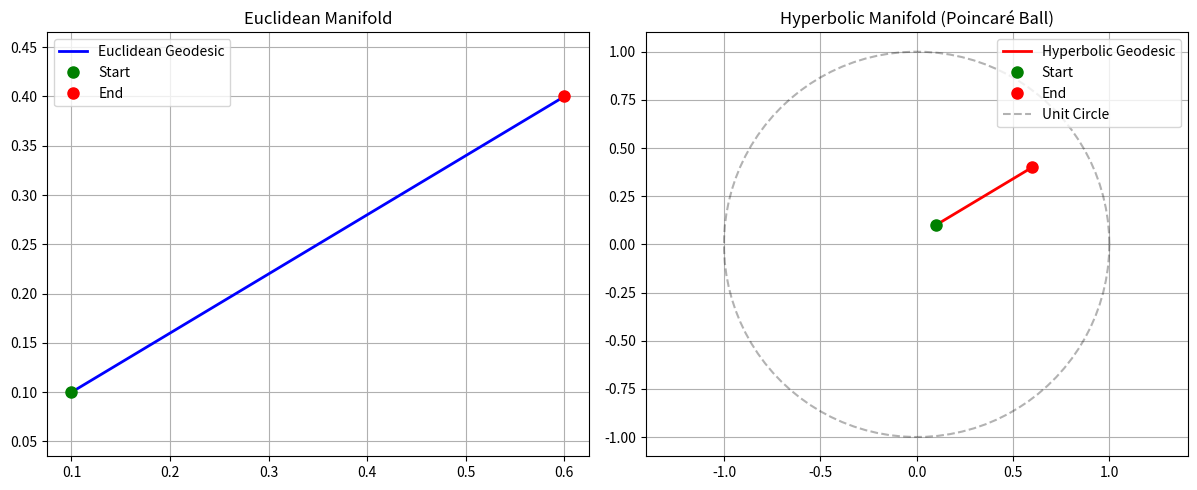

Write the Python code that produced this figure.
#!/usr/bin/env python3
"""
GlyphCog Prototype Implementation
=================================

A minimal working prototype demonstrating the GlyphCog concept of extending 
the Pointwise Glyph framework for cognitive AI architectures.

This prototype implements basic geometric cognitive operations as a proof 
of concept for the full roadmap implementation.
"""

import numpy as np
from typing import List, Dict, Tuple, Optional
import matplotlib.pyplot as plt
from abc import ABC, abstractmethod


class DifferentialManifold(ABC):
    """Base class for differential manifolds"""
    
    def __init__(self, dimension: int):
        self.dimension = dimension
        
    @abstractmethod
    def compute_metric_tensor(self, point: np.ndarray) -> np.ndarray:
        """Compute metric tensor at a point"""
        pass
        
    @abstractmethod
    def compute_distance(self, point1: np.ndarray, point2: np.ndarray) -> float:
        """Compute geodesic distance between points"""
        pass
        
    def compute_geodesic(self, start: np.ndarray, end: np.ndarray, steps: int = 50) -> np.ndarray:
        """Simple linear interpolation as geodesic approximation"""
        # This is a simplified implementation - real geodesics require solving differential equations
        t = np.linspace(0, 1, steps)
        return np.array([start + s * (end - start) for s in t])


class HyperbolicManifold(DifferentialManifold):
    """Hyperbolic manifold for hierarchical cognitive structures"""
    
    def __init__(self, dimension: int, curvature: float = -1.0):
        super().__init__(dimension)
        self.curvature = curvature
        
    def compute_metric_tensor(self, point: np.ndarray) -> np.ndarray:
        """Hyperbolic metric tensor (Poincaré ball model)"""
        norm_squared = np.sum(point**2)
        if norm_squared >= 1.0:
            norm_squared = 0.99  # Stay within unit ball
        factor = 4 / (1 - norm_squared)**2
        return factor * np.eye(self.dimension)
        
    def compute_distance(self, point1: np.ndarray, point2: np.ndarray) -> float:
        """Hyperbolic distance in Poincaré ball model"""
        # Ensure points are in unit ball
        point1 = point1 / (np.linalg.norm(point1) + 1e-8) * 0.99
        point2 = point2 / (np.linalg.norm(point2) + 1e-8) * 0.99
        
        norm1_sq = np.sum(point1**2)
        norm2_sq = np.sum(point2**2)
        diff_norm_sq = np.sum((point1 - point2)**2)
        
        numerator = 2 * diff_norm_sq
        denominator = (1 - norm1_sq) * (1 - norm2_sq)
        
        if denominator <= 0:
            return float('inf')
            
        return np.arccosh(1 + numerator / denominator)


class EuclideanManifold(DifferentialManifold):
    """Standard Euclidean space"""
    
    def compute_metric_tensor(self, point: np.ndarray) -> np.ndarray:
        """Euclidean metric tensor"""
        return np.eye(self.dimension)
        
    def compute_distance(self, point1: np.ndarray, point2: np.ndarray) -> float:
        """Euclidean distance"""
        return np.linalg.norm(point1 - point2)


class GeometricGrammar:
    """Simple geometric grammar for cognitive operations"""
    
    def __init__(self):
        self.operations = {
            'attention': self._attention_operation,
            'memory': self._memory_operation,
            'transform': self._transform_operation
        }
        
    def parse_on_manifold(self, 
                         input_data: np.ndarray,
                         operation: str = 'attention',
                         **kwargs) -> np.ndarray:
        """Parse input using geometric operations"""
        if operation in self.operations:
            return self.operations[operation](input_data, **kwargs)
        else:
            return input_data
            
    def _attention_operation(self, data: np.ndarray, **kwargs) -> np.ndarray:
        """Implement attention as geometric focusing"""
        # Simple attention: amplify data based on distance from center
        center = kwargs.get('center', np.zeros(data.shape[-1]))
        distances = np.array([np.linalg.norm(point - center) for point in data])
        weights = np.exp(-distances)  # Closer points get higher weights
        weights = weights / np.sum(weights)  # Normalize
        return data * weights.reshape(-1, 1)
        
    def _memory_operation(self, data: np.ndarray, **kwargs) -> np.ndarray:
        """Simple memory operation"""
        # Memory as local averaging
        return np.mean(data, axis=0, keepdims=True)
        
    def _transform_operation(self, data: np.ndarray, **kwargs) -> np.ndarray:
        """Simple geometric transformation"""
        transform_matrix = kwargs.get('transform', np.eye(data.shape[-1]))
        return np.array([transform_matrix @ point for point in data])


class AgenticMicrokernel:
    """Autonomous processing unit for cognitive domains"""
    
    def __init__(self, kernel_type: str, grammar: GeometricGrammar):
        self.kernel_type = kernel_type
        self.grammar = grammar
        self.domain = None
        self.local_state = {}
        
    def bind_to_domain(self, domain):
        """Bind microkernel to a cognitive domain"""
        self.domain = domain
        
    def process(self, input_data: np.ndarray) -> np.ndarray:
        """Process input data using geometric grammar"""
        # Simple processing pipeline
        embedded_input = self._embed_input(input_data)
        parsed_result = self.grammar.parse_on_manifold(
            embedded_input, 
            operation=self.kernel_type
        )
        return self._project_output(parsed_result)
        
    def _embed_input(self, input_data: np.ndarray) -> np.ndarray:
        """Embed input in manifold space"""
        # Simple embedding: normalize to unit sphere
        if len(input_data.shape) == 1:
            input_data = input_data.reshape(1, -1)
        norms = np.linalg.norm(input_data, axis=1, keepdims=True)
        return input_data / (norms + 1e-8)
        
    def _project_output(self, processed_data: np.ndarray) -> np.ndarray:
        """Project processed data back to output space"""
        return processed_data


class CognitiveDomain:
    """Cognitive domain supporting geometric operations"""
    
    def __init__(self, 
                 topology_type: str = "euclidean",
                 dimension: int = 3):
        
        self.manifold = self._create_manifold(topology_type, dimension)
        self.microkernels = []
        self.vector_fields = {}
        
    def _create_manifold(self, topology_type: str, dimension: int):
        """Create underlying manifold"""
        if topology_type == "hyperbolic":
            return HyperbolicManifold(dimension)
        else:
            return EuclideanManifold(dimension)
            
    def attach_microkernel(self, kernel: AgenticMicrokernel):
        """Attach microkernel to domain"""
        kernel.bind_to_domain(self)
        self.microkernels.append(kernel)
        
    def process(self, input_data: np.ndarray) -> np.ndarray:
        """Process data through all attached microkernels"""
        result = input_data
        for kernel in self.microkernels:
            result = kernel.process(result)
        return result
        
    def compute_geodesic(self, start: np.ndarray, end: np.ndarray) -> np.ndarray:
        """Compute geodesic path"""
        return self.manifold.compute_geodesic(start, end)


class HyperGlyph(CognitiveDomain):
    """Extended Glyph supporting multi-dimensional and multi-topology processing"""
    
    def __init__(self, 
                 primary_topology: str = "euclidean",
                 dimension: int = 3,
                 secondary_topologies: List[str] = None,
                 cross_dimensional_ops: bool = True):
        
        super().__init__(primary_topology, dimension)
        
        # Support for multiple concurrent topologies
        self.secondary_manifolds = {}
        if secondary_topologies:
            for i, topo in enumerate(secondary_topologies):
                manifold_id = f"secondary_{i}"
                self.secondary_manifolds[manifold_id] = self._create_manifold(topo, dimension)
        
        # Enhanced capabilities
        self.cross_dimensional_ops = cross_dimensional_ops
        self.dimension_adapters = {}
        self.geometric_transforms = []
        
    def add_dimensional_adapter(self, source_dim: int, target_dim: int):
        """Add adapter for cross-dimensional operations"""
        if self.cross_dimensional_ops:
            adapter_key = f"{source_dim}_to_{target_dim}"
            # Simple linear projection/embedding for dimension adaptation
            if source_dim < target_dim:
                # Embedding: pad with zeros
                self.dimension_adapters[adapter_key] = lambda x: np.pad(x, 
                    ((0, 0), (0, target_dim - source_dim)), mode='constant')
            else:
                # Projection: take first target_dim components
                self.dimension_adapters[adapter_key] = lambda x: x[:, :target_dim]
    
    def process_multi_topology(self, input_data: np.ndarray) -> Dict[str, np.ndarray]:
        """Process data through all available topologies"""
        results = {}
        
        # Process through primary manifold
        results['primary'] = self.process(input_data)
        
        # Process through secondary manifolds
        for manifold_id, manifold in self.secondary_manifolds.items():
            # Create temporary domain for processing
            temp_domain = CognitiveDomain(manifold.dimension)
            temp_domain.manifold = manifold
            
            # Copy microkernels to temp domain
            for kernel in self.microkernels:
                temp_domain.attach_microkernel(kernel)
            
            results[manifold_id] = temp_domain.process(input_data)
        
        return results
    
    def compute_cross_topology_distance(self, point1: np.ndarray, point2: np.ndarray) -> Dict[str, float]:
        """Compute distances in all available topologies"""
        distances = {}
        
        # Primary topology
        distances['primary'] = self.manifold.compute_distance(point1, point2)
        
        # Secondary topologies
        for manifold_id, manifold in self.secondary_manifolds.items():
            distances[manifold_id] = manifold.compute_distance(point1, point2)
        
        return distances
    
    def geometric_fusion(self, multi_results: Dict[str, np.ndarray], fusion_type: str = "weighted_average") -> np.ndarray:
        """Fuse results from multiple topologies"""
        if fusion_type == "weighted_average":
            # Simple weighted average (equal weights for now)
            all_results = list(multi_results.values())
            if len(all_results) == 1:
                return all_results[0]
            
            # Ensure all results have the same shape
            base_shape = all_results[0].shape
            valid_results = [r for r in all_results if r.shape == base_shape]
            
            if valid_results:
                return np.mean(valid_results, axis=0)
            else:
                return all_results[0]
        
        return multi_results['primary']  # Fallback to primary


class GlyphMorphicMesh:
    """Adaptive mesh structure analogous to Graph Neural Networks with geometric learning"""
    
    def __init__(self, 
                 initial_nodes: int = 10,
                 dimension: int = 3,
                 topology_type: str = "euclidean",
                 learning_rate: float = 0.01):
        
        self.dimension = dimension
        self.learning_rate = learning_rate
        self.topology_type = topology_type
        
        # Initialize mesh structure
        self.nodes = self._initialize_nodes(initial_nodes)
        self.edges = self._initialize_edges()
        self.node_features = np.random.randn(initial_nodes, dimension) * 0.1
        
        # Learning components
        self.node_embeddings = {}
        self.edge_weights = {}
        self.adaptation_history = []
        
        # Geometric processing units
        self.manifold = self._create_manifold(topology_type, dimension)
        self.local_domains = {}
        
    def _create_manifold(self, topology_type: str, dimension: int):
        """Create underlying manifold for geometric operations"""
        if topology_type == "hyperbolic":
            return HyperbolicManifold(dimension)
        else:
            return EuclideanManifold(dimension)
    
    def _initialize_nodes(self, count: int) -> List[int]:
        """Initialize node indices"""
        return list(range(count))
    
    def _initialize_edges(self) -> Dict[Tuple[int, int], float]:
        """Initialize edges with geometric-based connectivity"""
        edges = {}
        for i in self.nodes:
            for j in self.nodes:
                if i != j:
                    # Initialize edge weight based on random geometric distance
                    distance = np.random.exponential(0.5)  # Exponential decay for sparsity
                    if distance < 1.0:  # Only connect nearby nodes
                        edges[(i, j)] = 1.0 / (1.0 + distance)
        return edges
    
    def add_node(self, features: np.ndarray = None) -> int:
        """Dynamically add a new node to the mesh"""
        new_id = len(self.nodes)
        self.nodes.append(new_id)
        
        # Add features
        if features is None:
            features = np.random.randn(self.dimension) * 0.1
        
        # Expand node features array
        self.node_features = np.vstack([self.node_features, features.reshape(1, -1)])
        
        # Add edges to nearby nodes based on geometric proximity
        for existing_node in self.nodes[:-1]:
            distance = self.manifold.compute_distance(
                features, 
                self.node_features[existing_node]
            )
            if distance < 0.5:  # Threshold for connection
                weight = 1.0 / (1.0 + distance)
                self.edges[(existing_node, new_id)] = weight
                self.edges[(new_id, existing_node)] = weight
        
        return new_id
    
    def remove_node(self, node_id: int):
        """Remove a node and its connections"""
        if node_id in self.nodes:
            # Remove edges
            edges_to_remove = [(i, j) for (i, j) in self.edges.keys() 
                             if i == node_id or j == node_id]
            for edge in edges_to_remove:
                del self.edges[edge]
            
            # Remove from nodes list
            self.nodes.remove(node_id)
    
    def get_neighbors(self, node_id: int) -> List[int]:
        """Get neighboring nodes"""
        neighbors = []
        for (i, j) in self.edges.keys():
            if i == node_id:
                neighbors.append(j)
            elif j == node_id:
                neighbors.append(i)
        return list(set(neighbors))
    
    def message_passing_step(self, input_features: np.ndarray = None) -> np.ndarray:
        """Perform one step of geometric message passing (like GNN)"""
        if input_features is None:
            input_features = self.node_features
        
        new_features = np.copy(input_features)
        
        for node in self.nodes:
            if node >= len(input_features):
                continue
                
            neighbors = self.get_neighbors(node)
            if not neighbors:
                continue
            
            # Aggregate neighbor features weighted by edge weights and geometric distances
            aggregated = np.zeros(self.dimension)
            total_weight = 0.0
            
            for neighbor in neighbors:
                if neighbor < len(input_features):
                    edge_weight = self.edges.get((node, neighbor), 0.0)
                    if edge_weight == 0.0:
                        edge_weight = self.edges.get((neighbor, node), 0.0)
                    
                    # Geometric weighting based on manifold distance
                    geom_distance = self.manifold.compute_distance(
                        input_features[node], 
                        input_features[neighbor]
                    )
                    geom_weight = 1.0 / (1.0 + geom_distance)
                    
                    combined_weight = edge_weight * geom_weight
                    aggregated += combined_weight * input_features[neighbor]
                    total_weight += combined_weight
            
            if total_weight > 0:
                # Update with learning rate
                aggregated = aggregated / total_weight
                new_features[node] = (1 - self.learning_rate) * input_features[node] + \
                                   self.learning_rate * aggregated
        
        return new_features
    
    def adapt_topology(self, input_data: np.ndarray, performance_metric: float = None):
        """Adapt mesh topology based on processing performance"""
        # Simple adaptation: add nodes where gradients are high
        if performance_metric is None:
            # Use variance as a simple performance metric
            performance_metric = np.var(input_data)
        
        # Record adaptation
        self.adaptation_history.append({
            'step': len(self.adaptation_history),
            'performance': performance_metric,
            'num_nodes': len(self.nodes),
            'num_edges': len(self.edges)
        })
        
        # Adaptive rules
        if performance_metric > 0.5:  # High variance suggests need for more complexity
            # Add a node at the centroid of high-variance region
            centroid = np.mean(input_data, axis=0)
            self.add_node(centroid)
        
        elif performance_metric < 0.1 and len(self.nodes) > 5:  # Low variance, maybe oversimplified
            # Remove least connected node
            node_connections = {node: len(self.get_neighbors(node)) for node in self.nodes}
            least_connected = min(node_connections, key=node_connections.get)
            if node_connections[least_connected] <= 1:
                self.remove_node(least_connected)
    
    def process_sequence(self, input_sequence: List[np.ndarray], steps: int = 3) -> List[np.ndarray]:
        """Process a sequence of inputs with learning and adaptation"""
        results = []
        
        for input_data in input_sequence:
            # Multiple message passing steps
            current_features = self.node_features
            for _ in range(steps):
                current_features = self.message_passing_step(current_features)
            
            # Update node features
            self.node_features = current_features
            
            # Adapt topology based on processing
            performance = np.var(current_features)
            self.adapt_topology(input_data, performance)
            
            results.append(current_features)
        
        return results
    
    def get_mesh_summary(self) -> Dict:
        """Get summary of current mesh state"""
        return {
            'num_nodes': len(self.nodes),
            'num_edges': len(self.edges),
            'dimension': self.dimension,
            'topology_type': self.topology_type,
            'adaptation_steps': len(self.adaptation_history)
        }


class HierarchicalCognitiveArchitecture:
    """Hierarchical cognitive architecture using multiple domains"""
    
    def __init__(self):
        self.levels = []
        self.connections = []
        
    def add_level(self, domain: CognitiveDomain, level_name: str):
        """Add a cognitive level"""
        self.levels.append({
            'name': level_name,
            'domain': domain
        })
        
    def add_connection(self, source_level: int, target_level: int, connection_type: str = "feed_forward"):
        """Add connection between levels"""
        self.connections.append({
            'source': source_level,
            'target': target_level,
            'type': connection_type
        })
        
    def process(self, input_data: np.ndarray) -> np.ndarray:
        """Process data through hierarchical architecture"""
        current_data = input_data
        
        # Process through each level
        for level in self.levels:
            current_data = level['domain'].process(current_data)
            
        return current_data


class CognitiveGlyphAPI:
    """Simplified API for cognitive operations"""
    
    def __init__(self):
        self.domains = {}
        self.architectures = {}
        self.hyper_glyphs = {}
        self.morphic_meshes = {}
        
    def create_cognitive_domain(self, 
                              domain_id: str,
                              topology_type: str = "euclidean",
                              dimension: int = 3) -> CognitiveDomain:
        """Create a new cognitive domain"""
        domain = CognitiveDomain(topology_type, dimension)
        self.domains[domain_id] = domain
        return domain
    
    def create_hyper_glyph(self,
                          glyph_id: str,
                          primary_topology: str = "euclidean",
                          dimension: int = 3,
                          secondary_topologies: List[str] = None) -> HyperGlyph:
        """Create a new HyperGlyph with multi-topology support"""
        hyper_glyph = HyperGlyph(
            primary_topology=primary_topology,
            dimension=dimension,
            secondary_topologies=secondary_topologies or []
        )
        self.hyper_glyphs[glyph_id] = hyper_glyph
        return hyper_glyph
    
    def create_morphic_mesh(self,
                           mesh_id: str,
                           initial_nodes: int = 10,
                           dimension: int = 3,
                           topology_type: str = "euclidean") -> GlyphMorphicMesh:
        """Create a new adaptive GlyphMorphicMesh"""
        morphic_mesh = GlyphMorphicMesh(
            initial_nodes=initial_nodes,
            dimension=dimension,
            topology_type=topology_type
        )
        self.morphic_meshes[mesh_id] = morphic_mesh
        return morphic_mesh
        
    def create_attention_architecture(self, 
                                    arch_id: str,
                                    input_dimension: int = 10,
                                    hidden_dimension: int = 5) -> HierarchicalCognitiveArchitecture:
        """Create a simple attention-based architecture"""
        
        # Create domains for different processing stages
        input_domain = self.create_cognitive_domain(
            f"{arch_id}_input", "euclidean", input_dimension
        )
        attention_domain = self.create_cognitive_domain(
            f"{arch_id}_attention", "hyperbolic", hidden_dimension
        )
        output_domain = self.create_cognitive_domain(
            f"{arch_id}_output", "euclidean", input_dimension
        )
        
        # Create microkernels
        grammar = GeometricGrammar()
        input_kernel = AgenticMicrokernel("transform", grammar)
        attention_kernel = AgenticMicrokernel("attention", grammar)
        output_kernel = AgenticMicrokernel("memory", grammar)
        
        # Attach microkernels to domains
        input_domain.attach_microkernel(input_kernel)
        attention_domain.attach_microkernel(attention_kernel)
        output_domain.attach_microkernel(output_kernel)
        
        # Create hierarchical architecture
        architecture = HierarchicalCognitiveArchitecture()
        architecture.add_level(input_domain, "input")
        architecture.add_level(attention_domain, "attention")
        architecture.add_level(output_domain, "output")
        
        architecture.add_connection(0, 1, "feed_forward")
        architecture.add_connection(1, 2, "feed_forward")
        
        self.architectures[arch_id] = architecture
        return architecture


def demo_basic_operations():
    """Demonstrate basic GlyphCog operations"""
    print("GlyphCog Prototype Demo")
    print("======================\n")
    
    # Create API instance
    api = CognitiveGlyphAPI()
    
    # Test 1: Basic manifold operations
    print("1. Testing Manifold Operations:")
    euclidean_domain = api.create_cognitive_domain("test_euclidean", "euclidean", 2)
    hyperbolic_domain = api.create_cognitive_domain("test_hyperbolic", "hyperbolic", 2)
    
    point1 = np.array([0.1, 0.2])
    point2 = np.array([0.3, 0.4])
    
    euclidean_distance = euclidean_domain.manifold.compute_distance(point1, point2)
    hyperbolic_distance = hyperbolic_domain.manifold.compute_distance(point1, point2)
    
    print(f"Euclidean distance: {euclidean_distance:.4f}")
    print(f"Hyperbolic distance: {hyperbolic_distance:.4f}")
    
    # Test 2: Microkernel processing
    print("\n2. Testing Microkernel Processing:")
    grammar = GeometricGrammar()
    attention_kernel = AgenticMicrokernel("attention", grammar)
    euclidean_domain.attach_microkernel(attention_kernel)
    
    # Create test data
    test_data = np.random.randn(5, 2) * 0.1  # Small random points
    print(f"Input data shape: {test_data.shape}")
    
    # Process through domain
    processed_data = euclidean_domain.process(test_data)
    print(f"Processed data shape: {processed_data.shape}")
    print(f"Processing changed data: {not np.allclose(test_data, processed_data)}")
    
    # Test 3: Hierarchical architecture
    print("\n3. Testing Hierarchical Architecture:")
    architecture = api.create_attention_architecture("demo_arch", input_dimension=4, hidden_dimension=3)
    
    # Test input
    test_input = np.random.randn(3, 4) * 0.1
    print(f"Architecture input shape: {test_input.shape}")
    
    # Process through architecture
    output = architecture.process(test_input)
    print(f"Architecture output shape: {output.shape}")
    
    print("\nDemo completed successfully!")


def demo_hyper_glyph():
    """Demonstrate HyperGlyph multi-topology processing"""
    print("\n" + "="*50)
    print("HyperGlyph Multi-Topology Demo")
    print("="*50)
    
    api = CognitiveGlyphAPI()
    
    # Create HyperGlyph with multiple topologies
    hyper_glyph = api.create_hyper_glyph(
        "demo_hyper",
        primary_topology="euclidean",
        dimension=3,
        secondary_topologies=["hyperbolic"]
    )
    
    # Add some microkernels
    grammar = GeometricGrammar()
    attention_kernel = AgenticMicrokernel("attention", grammar)
    transform_kernel = AgenticMicrokernel("transform", grammar)
    
    hyper_glyph.attach_microkernel(attention_kernel)
    hyper_glyph.attach_microkernel(transform_kernel)
    
    # Test data
    test_points = np.random.randn(4, 3) * 0.1
    print(f"Input data shape: {test_points.shape}")
    
    # Process through multiple topologies
    multi_results = hyper_glyph.process_multi_topology(test_points)
    print(f"Processing topologies: {list(multi_results.keys())}")
    for topology, result in multi_results.items():
        print(f"  {topology}: shape {result.shape}")
    
    # Test cross-topology distances
    point1, point2 = test_points[0], test_points[1]
    distances = hyper_glyph.compute_cross_topology_distance(point1, point2)
    print(f"\nCross-topology distances:")
    for topology, distance in distances.items():
        print(f"  {topology}: {distance:.4f}")
    
    # Test geometric fusion
    fused_result = hyper_glyph.geometric_fusion(multi_results)
    print(f"\nFused result shape: {fused_result.shape}")
    
    print("HyperGlyph demo completed!")


def demo_glyph_morphic_mesh():
    """Demonstrate GlyphMorphicMesh adaptive behavior"""
    print("\n" + "="*50)
    print("GlyphMorphicMesh Adaptive Demo")
    print("="*50)
    
    api = CognitiveGlyphAPI()
    
    # Create adaptive mesh
    morphic_mesh = api.create_morphic_mesh(
        "demo_mesh",
        initial_nodes=8,
        dimension=3,
        topology_type="euclidean"
    )
    
    print(f"Initial mesh: {morphic_mesh.get_mesh_summary()}")
    
    # Create a sequence of inputs with varying complexity
    input_sequence = [
        np.random.randn(3, 3) * 0.1,  # Low variance
        np.random.randn(3, 3) * 0.5,  # Medium variance  
        np.random.randn(3, 3) * 1.0,  # High variance
        np.random.randn(3, 3) * 0.2,  # Low variance again
    ]
    
    print(f"\nProcessing sequence of {len(input_sequence)} inputs...")
    
    # Process sequence and observe adaptation
    results = morphic_mesh.process_sequence(input_sequence, steps=2)
    
    print(f"Final mesh: {morphic_mesh.get_mesh_summary()}")
    
    # Show adaptation history
    print("\nAdaptation History:")
    for i, adaptation in enumerate(morphic_mesh.adaptation_history):
        print(f"  Step {i}: nodes={adaptation['num_nodes']}, "
              f"edges={adaptation['num_edges']}, "
              f"performance={adaptation['performance']:.3f}")
    
    # Test message passing
    print(f"\nFinal processing result shape: {results[-1].shape}")
    print("GlyphMorphicMesh demo completed!")


def demo_novel_geometric_forms():
    """Comprehensive demo of all novel geometric forms"""
    print("Novel Geometric Forms Demo")
    print("=" * 50)
    
    # Demo basic Glyph (existing)
    demo_basic_operations()
    
    # Demo HyperGlyph 
    demo_hyper_glyph()
    
    # Demo GlyphMorphicMesh
    demo_glyph_morphic_mesh()
    
    print("\n" + "="*50)
    print("All Novel Geometric Forms Demonstrated Successfully!")
    print("="*50)


def visualize_geodesics():
    """Visualize geodesics on different manifolds"""
    print("\n4. Visualizing Geodesics:")
    
    # Create manifolds
    euclidean = EuclideanManifold(2)
    hyperbolic = HyperbolicManifold(2)
    
    # Define points
    start = np.array([0.1, 0.1])
    end = np.array([0.6, 0.4])
    
    # Compute geodesics
    euclidean_geodesic = euclidean.compute_geodesic(start, end, 50)
    hyperbolic_geodesic = hyperbolic.compute_geodesic(start, end, 50)
    
    # Plot
    plt.figure(figsize=(12, 5))
    
    plt.subplot(1, 2, 1)
    plt.plot(euclidean_geodesic[:, 0], euclidean_geodesic[:, 1], 'b-', linewidth=2, label='Euclidean Geodesic')
    plt.plot(start[0], start[1], 'go', markersize=8, label='Start')
    plt.plot(end[0], end[1], 'ro', markersize=8, label='End')
    plt.title('Euclidean Manifold')
    plt.legend()
    plt.grid(True)
    plt.axis('equal')
    
    plt.subplot(1, 2, 2)
    plt.plot(hyperbolic_geodesic[:, 0], hyperbolic_geodesic[:, 1], 'r-', linewidth=2, label='Hyperbolic Geodesic')
    plt.plot(start[0], start[1], 'go', markersize=8, label='Start')
    plt.plot(end[0], end[1], 'ro', markersize=8, label='End')
    
    # Draw unit circle for Poincaré ball
    theta = np.linspace(0, 2*np.pi, 100)
    circle_x = np.cos(theta)
    circle_y = np.sin(theta)
    plt.plot(circle_x, circle_y, 'k--', alpha=0.3, label='Unit Circle')
    
    plt.title('Hyperbolic Manifold (Poincaré Ball)')
    plt.legend()
    plt.grid(True)
    plt.axis('equal')
    
    plt.tight_layout()
    plt.savefig('/home/<user>/work/glyphmesh/glyphmesh/docs/geodesics_demo.png', dpi=150, bbox_inches='tight')
    plt.show()
    
    print("Geodesic visualization saved to docs/geodesics_demo.png")


if __name__ == "__main__":
    # Run the comprehensive demo of novel geometric forms
    demo_novel_geometric_forms()
    
    # Create visualization
    try:
        visualize_geodesics()
    except Exception as e:
        print(f"Visualization failed (likely no display): {e}")
        print("Run with display for geodesic visualization")
    
    print("\nGlyphCog prototype demonstration completed!")
    print("\nImplemented Novel Geometric Forms:")
    print("- Glyph: Base cognitive domain with geometric processing")
    print("- HyperGlyph: Multi-topology processing with cross-dimensional operations")
    print("- GlyphMorphicMesh: Adaptive mesh analogous to Graph Neural Networks")
    print("\nNext steps:")
    print("- Implement full differential geometry operations")
    print("- Add proper Pointwise integration")
    print("- Develop advanced learning algorithms")
    print("- Create comprehensive test suite")
    print("- Build visualization and debugging tools")